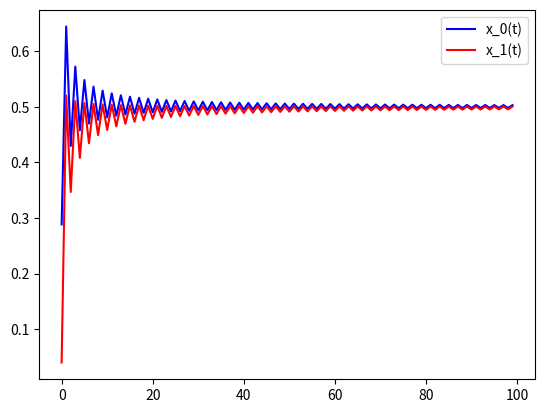

Here is the Python script that generated this plot:
import matplotlib.pyplot as plt
import random

times = 100
profits = [[1,-1], [-1, 1], [-1,1], [1, -1]]
x0 = random.uniform(0, 1)
x1 = random.uniform(0, 1)

x0_values = []
x1_values = []

for t in range(times):
	x0_values.append(x0)
	x1_values.append(x1)
	
	if profits[0][0]*(1-x0)+profits[1][0]*x0 > profits[2][0]*(1-x0)+profits[3][0]*x0 :
		a0 = 0
	elif profits[0][0]*(1-x0)+profits[1][0]*x0 < profits[2][0]*(1-x0)+profits[3][0]*x0 :
		a0 = 1
	else :
		a0 = random.choice([0,1])
		
	if profits[0][1]*(1-x1)+profits[2][1]*x1 > profits[1][1]*(1-x1)+profits[3][1]*x1 :
		a1 = 0
	elif profits[0][1]*(1-x1)+profits[2][1]*x1 < profits[1][1]*(1-x1)+profits[3][1]*x1 :
		a1 = 1
	else :
		a1 = random.choice([0,1])
	
	x0 =  (a1 + x0*(t+1))/(t+2)
	x1 =  (a1 + x1*(t+1))/(t+2)

plt.plot(x0_values, 'b-', label = 'x_0(t)')
plt.plot(x1_values, 'r-',  label = 'x_1(t)')
plt.legend()
plt.show()
